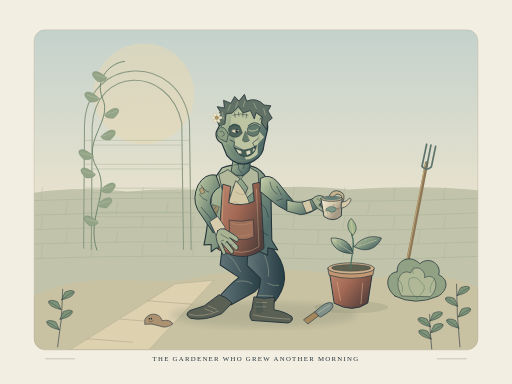
t = 0.00 s
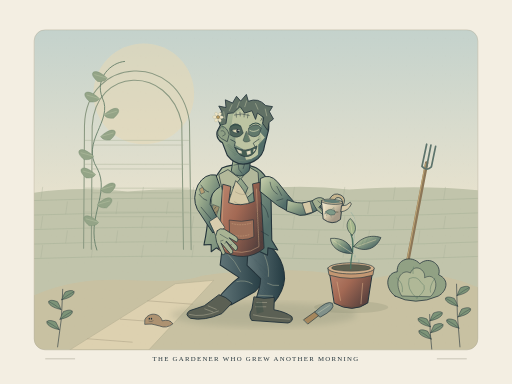
t = 1.26 s
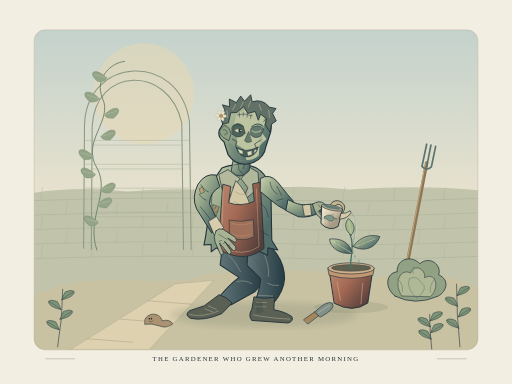
t = 2.21 s
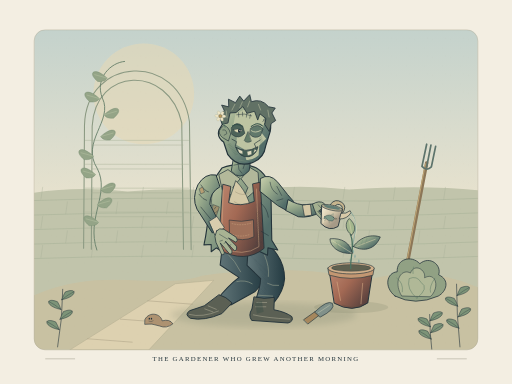
t = 3.26 s
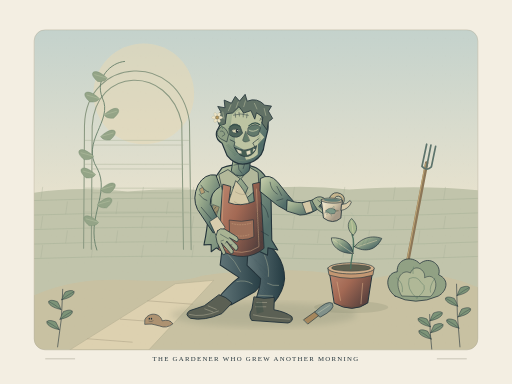
t = 4.73 s
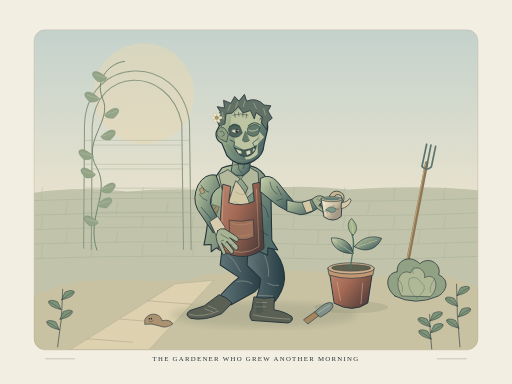
t = 6.02 s

The animated SVG that drew these frames (rendered in a browser with its animation timeline set to each time). Animation: 5 SMIL elements (animate=1,animateTransform=4); one cycle of 7.00 s, repeats indefinitely.

<svg xmlns="http://www.w3.org/2000/svg" viewBox="0 0 1200 900" width="1200" height="900" role="img" aria-labelledby="title desc">
<title id="title">The Gardener Who Grew Another Morning</title><desc id="desc">The reference shows an expressive undead head with pronounced facial planes, irregular teeth, tousled hair, torn cloth, articulated fingers and a decorated mug. This original gently comic gardener carries over the expressive structure, sewn repairs and handled vessel, without exposed tissue or gore. Exactly 7.000 s, continuous loop: 0–0.84 s quiet attention; 0.84–1.68 s pouring forearm lifts back −4° in anticipation; 1.68–3.78 s forearm tips 12°, head bows kindly and the water fades in; 3.78–5.04 s pour hold, sapling responds with a delayed −3° lift and settling; 5.04–7.00 s water ceases and jug, head and leaves return smoothly to their starting poses. Native SMIL only; every duration is seven seconds.</desc><defs>
 <linearGradient id="sky" x1="0" y1="0" x2="0" y2="1"><stop stop-color="#c4d2cc"/><stop offset=".63" stop-color="#eee5ce"/><stop offset="1" stop-color="#f3eee2"/></linearGradient>
 <linearGradient id="coat" x1="0" y1="0" x2="1" y2=".7"><stop stop-color="#bd8870"/><stop offset=".46" stop-color="#a36954"/><stop offset="1" stop-color="#553f3c"/></linearGradient>
 <linearGradient id="sage" x1="0" y1="0" x2=".85" y2=".7"><stop stop-color="#cbd1ae"/><stop offset=".42" stop-color="#99aa8c"/><stop offset="1" stop-color="#526d69"/></linearGradient>
 <linearGradient id="skin" x1="0" y1="0" x2="1" y2=".6"><stop stop-color="#eed6b2"/><stop offset=".47" stop-color="#d6b794"/><stop offset="1" stop-color="#9b7868"/></linearGradient>
 <linearGradient id="worm" x1=".1" y1="0" x2=".8" y2="1"><stop stop-color="#e1c49a"/><stop offset=".48" stop-color="#b89272"/><stop offset="1" stop-color="#756e64"/></linearGradient>
 <linearGradient id="inkwash"><stop stop-color="#63777a"/><stop offset="1" stop-color="#253c43"/></linearGradient>
 <linearGradient id="linen" x1="0" y1="0" x2=".8" y2=".6"><stop stop-color="#f7efd7"/><stop offset=".65" stop-color="#d3c6a9"/><stop offset="1" stop-color="#a69a87"/></linearGradient>
 <linearGradient id="brass" x1="0" y1="0" x2="0" y2="1"><stop stop-color="#e1c68c"/><stop offset=".37" stop-color="#b78d50"/><stop offset=".64" stop-color="#c9ab73"/><stop offset="1" stop-color="#806142"/></linearGradient>
 <radialGradient id="glow"><stop stop-color="#fff4b6" stop-opacity=".95"/><stop offset=".35" stop-color="#e5ca85" stop-opacity=".36"/><stop offset="1" stop-color="#ebce8e" stop-opacity="0"/></radialGradient>
 <pattern id="hatch" width="9" height="9" patternUnits="userSpaceOnUse" patternTransform="rotate(26)"><path d="M0 0 V9" stroke="#24343b" stroke-width=".8" opacity=".35"/></pattern>
 <pattern id="cross" width="11" height="11" patternUnits="userSpaceOnUse"><path d="M-3 11 L11 -3 M0 14 L14 0 M0 0 L11 11" fill="none" stroke="#24343b" stroke-width=".65" opacity=".32"/></pattern>
 <pattern id="paper" width="42" height="42" patternUnits="userSpaceOnUse"><path d="M6 9h1m21 19h1m-13 9h1m19-32h1" stroke="#796e56" stroke-width=".8" opacity=".18"/></pattern>
 <filter id="soft"><feGaussianBlur stdDeviation="7"/></filter>
 <clipPath id="scene"><rect x="80" y="70" width="1040" height="750" rx="26"/></clipPath>
 </defs>
<rect width="1200" height="900" fill="#f3eee2"/>
<g clip-path="url(#scene)"><rect x="80" y="70" width="1040" height="750" fill="url(#sky)"/><ellipse cx="337" cy="220" rx="118" ry="118" fill="#e7d9b4" stroke="none" stroke-width="1" opacity=".55"/><path d="M80 452 Q183 436 299 449 Q432 437 537 451 Q677 429 818 444 Q995 433 1120 446V820H80Z" fill="#c1c4ab" stroke="none" stroke-width="2.2" stroke-linecap="round" stroke-linejoin="round" /><path d="M80 470 Q366 460 618 468 T1120 465" fill="none" stroke="#9ca88f" stroke-width="0.9" stroke-linecap="round" stroke-linejoin="round" /><path d="M100 439L96 467" fill="none" stroke="#a3ac94" stroke-width="0.8" stroke-linecap="round" stroke-linejoin="round" /><path d="M218 439L214 467" fill="none" stroke="#a3ac94" stroke-width="0.8" stroke-linecap="round" stroke-linejoin="round" /><path d="M336 439L332 467" fill="none" stroke="#a3ac94" stroke-width="0.8" stroke-linecap="round" stroke-linejoin="round" /><path d="M454 439L450 467" fill="none" stroke="#a3ac94" stroke-width="0.8" stroke-linecap="round" stroke-linejoin="round" /><path d="M572 439L568 467" fill="none" stroke="#a3ac94" stroke-width="0.8" stroke-linecap="round" stroke-linejoin="round" /><path d="M690 439L686 467" fill="none" stroke="#a3ac94" stroke-width="0.8" stroke-linecap="round" stroke-linejoin="round" /><path d="M808 439L804 467" fill="none" stroke="#a3ac94" stroke-width="0.8" stroke-linecap="round" stroke-linejoin="round" /><path d="M926 439L922 467" fill="none" stroke="#a3ac94" stroke-width="0.8" stroke-linecap="round" stroke-linejoin="round" /><path d="M1044 439L1040 467" fill="none" stroke="#a3ac94" stroke-width="0.8" stroke-linecap="round" stroke-linejoin="round" /><path d="M80 504 Q366 494 618 502 T1120 499" fill="none" stroke="#9ca88f" stroke-width="0.9" stroke-linecap="round" stroke-linejoin="round" /><path d="M158 473L154 501" fill="none" stroke="#a3ac94" stroke-width="0.8" stroke-linecap="round" stroke-linejoin="round" /><path d="M276 473L272 501" fill="none" stroke="#a3ac94" stroke-width="0.8" stroke-linecap="round" stroke-linejoin="round" /><path d="M394 473L390 501" fill="none" stroke="#a3ac94" stroke-width="0.8" stroke-linecap="round" stroke-linejoin="round" /><path d="M512 473L508 501" fill="none" stroke="#a3ac94" stroke-width="0.8" stroke-linecap="round" stroke-linejoin="round" /><path d="M630 473L626 501" fill="none" stroke="#a3ac94" stroke-width="0.8" stroke-linecap="round" stroke-linejoin="round" /><path d="M748 473L744 501" fill="none" stroke="#a3ac94" stroke-width="0.8" stroke-linecap="round" stroke-linejoin="round" /><path d="M866 473L862 501" fill="none" stroke="#a3ac94" stroke-width="0.8" stroke-linecap="round" stroke-linejoin="round" /><path d="M984 473L980 501" fill="none" stroke="#a3ac94" stroke-width="0.8" stroke-linecap="round" stroke-linejoin="round" /><path d="M80 538 Q366 528 618 536 T1120 533" fill="none" stroke="#9ca88f" stroke-width="0.9" stroke-linecap="round" stroke-linejoin="round" /><path d="M100 507L96 535" fill="none" stroke="#a3ac94" stroke-width="0.8" stroke-linecap="round" stroke-linejoin="round" /><path d="M218 507L214 535" fill="none" stroke="#a3ac94" stroke-width="0.8" stroke-linecap="round" stroke-linejoin="round" /><path d="M336 507L332 535" fill="none" stroke="#a3ac94" stroke-width="0.8" stroke-linecap="round" stroke-linejoin="round" /><path d="M454 507L450 535" fill="none" stroke="#a3ac94" stroke-width="0.8" stroke-linecap="round" stroke-linejoin="round" /><path d="M572 507L568 535" fill="none" stroke="#a3ac94" stroke-width="0.8" stroke-linecap="round" stroke-linejoin="round" /><path d="M690 507L686 535" fill="none" stroke="#a3ac94" stroke-width="0.8" stroke-linecap="round" stroke-linejoin="round" /><path d="M808 507L804 535" fill="none" stroke="#a3ac94" stroke-width="0.8" stroke-linecap="round" stroke-linejoin="round" /><path d="M926 507L922 535" fill="none" stroke="#a3ac94" stroke-width="0.8" stroke-linecap="round" stroke-linejoin="round" /><path d="M1044 507L1040 535" fill="none" stroke="#a3ac94" stroke-width="0.8" stroke-linecap="round" stroke-linejoin="round" /><path d="M80 572 Q366 562 618 570 T1120 567" fill="none" stroke="#9ca88f" stroke-width="0.9" stroke-linecap="round" stroke-linejoin="round" /><path d="M158 541L154 569" fill="none" stroke="#a3ac94" stroke-width="0.8" stroke-linecap="round" stroke-linejoin="round" /><path d="M276 541L272 569" fill="none" stroke="#a3ac94" stroke-width="0.8" stroke-linecap="round" stroke-linejoin="round" /><path d="M394 541L390 569" fill="none" stroke="#a3ac94" stroke-width="0.8" stroke-linecap="round" stroke-linejoin="round" /><path d="M512 541L508 569" fill="none" stroke="#a3ac94" stroke-width="0.8" stroke-linecap="round" stroke-linejoin="round" /><path d="M630 541L626 569" fill="none" stroke="#a3ac94" stroke-width="0.8" stroke-linecap="round" stroke-linejoin="round" /><path d="M748 541L744 569" fill="none" stroke="#a3ac94" stroke-width="0.8" stroke-linecap="round" stroke-linejoin="round" /><path d="M866 541L862 569" fill="none" stroke="#a3ac94" stroke-width="0.8" stroke-linecap="round" stroke-linejoin="round" /><path d="M984 541L980 569" fill="none" stroke="#a3ac94" stroke-width="0.8" stroke-linecap="round" stroke-linejoin="round" /><path d="M80 606 Q366 596 618 604 T1120 601" fill="none" stroke="#9ca88f" stroke-width="0.9" stroke-linecap="round" stroke-linejoin="round" /><path d="M100 575L96 603" fill="none" stroke="#a3ac94" stroke-width="0.8" stroke-linecap="round" stroke-linejoin="round" /><path d="M218 575L214 603" fill="none" stroke="#a3ac94" stroke-width="0.8" stroke-linecap="round" stroke-linejoin="round" /><path d="M336 575L332 603" fill="none" stroke="#a3ac94" stroke-width="0.8" stroke-linecap="round" stroke-linejoin="round" /><path d="M454 575L450 603" fill="none" stroke="#a3ac94" stroke-width="0.8" stroke-linecap="round" stroke-linejoin="round" /><path d="M572 575L568 603" fill="none" stroke="#a3ac94" stroke-width="0.8" stroke-linecap="round" stroke-linejoin="round" /><path d="M690 575L686 603" fill="none" stroke="#a3ac94" stroke-width="0.8" stroke-linecap="round" stroke-linejoin="round" /><path d="M808 575L804 603" fill="none" stroke="#a3ac94" stroke-width="0.8" stroke-linecap="round" stroke-linejoin="round" /><path d="M926 575L922 603" fill="none" stroke="#a3ac94" stroke-width="0.8" stroke-linecap="round" stroke-linejoin="round" /><path d="M1044 575L1040 603" fill="none" stroke="#a3ac94" stroke-width="0.8" stroke-linecap="round" stroke-linejoin="round" /><path d="M196 582 L198 294 C202 132 420 119 444 285 L448 585 M214 584L216 296 C223 157 395 150 426 288L430 584" fill="none" stroke="#8b9982" stroke-width="2.5" stroke-linecap="round" stroke-linejoin="round" /><path d="M200 329H442 M215 340H429" fill="none" stroke="#a3ac92" stroke-width="1" stroke-linecap="round" stroke-linejoin="round" /><path d="M200 385H442 M215 396H429" fill="none" stroke="#a3ac92" stroke-width="1" stroke-linecap="round" stroke-linejoin="round" /><path d="M200 441H442 M215 452H429" fill="none" stroke="#a3ac92" stroke-width="1" stroke-linecap="round" stroke-linejoin="round" /><path d="M200 497H442 M215 508H429" fill="none" stroke="#a3ac92" stroke-width="1" stroke-linecap="round" stroke-linejoin="round" /><path d="M227 586 C201 511 259 454 228 395 C188 332 266 283 240 230 C221 183 261 146 292 144" fill="none" stroke="#667f6a" stroke-width="2.1" stroke-linecap="round" stroke-linejoin="round" /><path d="M231 521C202 493 183 508 209 529Q226 531 231 521" fill="#94a487" stroke="#72886f" stroke-width="0.9" stroke-linecap="round" stroke-linejoin="round" /><path d="M231 521L202 513" fill="none" stroke="#c8ceb0" stroke-width="0.8" stroke-linecap="round" stroke-linejoin="round" /><path d="M228 479C257 451 276 466 250 487Q233 489 228 479" fill="#94a487" stroke="#72886f" stroke-width="0.9" stroke-linecap="round" stroke-linejoin="round" /><path d="M228 479L257 471" fill="none" stroke="#c8ceb0" stroke-width="0.8" stroke-linecap="round" stroke-linejoin="round" /><path d="M236 444C265 416 284 431 258 452Q241 454 236 444" fill="#94a487" stroke="#72886f" stroke-width="0.9" stroke-linecap="round" stroke-linejoin="round" /><path d="M236 444L265 436" fill="none" stroke="#c8ceb0" stroke-width="0.8" stroke-linecap="round" stroke-linejoin="round" /><path d="M224 409C195 381 176 396 202 417Q219 419 224 409" fill="#94a487" stroke="#72886f" stroke-width="0.9" stroke-linecap="round" stroke-linejoin="round" /><path d="M224 409L195 401" fill="none" stroke="#c8ceb0" stroke-width="0.8" stroke-linecap="round" stroke-linejoin="round" /><path d="M219 366C190 338 171 353 197 374Q214 376 219 366" fill="#94a487" stroke="#72886f" stroke-width="0.9" stroke-linecap="round" stroke-linejoin="round" /><path d="M219 366L190 358" fill="none" stroke="#c8ceb0" stroke-width="0.8" stroke-linecap="round" stroke-linejoin="round" /><path d="M236 320C265 292 284 307 258 328Q241 330 236 320" fill="#94a487" stroke="#72886f" stroke-width="0.9" stroke-linecap="round" stroke-linejoin="round" /><path d="M236 320L265 312" fill="none" stroke="#c8ceb0" stroke-width="0.8" stroke-linecap="round" stroke-linejoin="round" /><path d="M244 269C273 241 292 256 266 277Q249 279 244 269" fill="#94a487" stroke="#72886f" stroke-width="0.9" stroke-linecap="round" stroke-linejoin="round" /><path d="M244 269L273 261" fill="none" stroke="#c8ceb0" stroke-width="0.8" stroke-linecap="round" stroke-linejoin="round" /><path d="M233 231C204 203 185 218 211 239Q228 241 233 231" fill="#94a487" stroke="#72886f" stroke-width="0.9" stroke-linecap="round" stroke-linejoin="round" /><path d="M233 231L204 223" fill="none" stroke="#c8ceb0" stroke-width="0.8" stroke-linecap="round" stroke-linejoin="round" /><path d="M251 183C222 155 203 170 229 191Q246 193 251 183" fill="#94a487" stroke="#72886f" stroke-width="0.9" stroke-linecap="round" stroke-linejoin="round" /><path d="M251 183L222 175" fill="none" stroke="#c8ceb0" stroke-width="0.8" stroke-linecap="round" stroke-linejoin="round" /><path d="M80 692 C239 621 371 682 473 646 Q718 614 846 659 Q997 618 1120 673V820H80Z" fill="#c8c1a2" stroke="none" stroke-width="2.2" stroke-linecap="round" stroke-linejoin="round" /><path d="M164 820L411 665L501 657L349 820Z" fill="#ddd1b0" stroke="#aaa589" stroke-width="1" stroke-linecap="round" stroke-linejoin="round" /><path d="M346 705L451 713" fill="none" stroke="#ada387" stroke-width="1.3" stroke-linecap="round" stroke-linejoin="round" /><path d="M282 748L387 756" fill="none" stroke="#ada387" stroke-width="1.3" stroke-linecap="round" stroke-linejoin="round" /><path d="M205 794L310 802" fill="none" stroke="#ada387" stroke-width="1.3" stroke-linecap="round" stroke-linejoin="round" /><path d="M952 631L1000 382" fill="none" stroke="#8c7657" stroke-width="8" stroke-linecap="round" stroke-linejoin="round" /><path d="M950 631L997 384" fill="none" stroke="#c8ae7b" stroke-width="2" stroke-linecap="round" stroke-linejoin="round" /><path d="M1000 391 L1010 340 M989 390 L1000 338 M1011 391 L1021 343 M989 390 Q1000 402 1011 391" fill="none" stroke="#5d746c" stroke-width="4" stroke-linecap="round" stroke-linejoin="round" /><g id="garden-cabbage" ><path d="M926 694 C899 673 906 639 931 637 C929 607 964 597 984 618 C1008 598 1036 622 1028 644 C1055 656 1047 683 1027 694Q973 718 926 694Z" fill="#91a184" stroke="#24343b" stroke-width="1.8" stroke-linecap="round" stroke-linejoin="round" /><path d="M941 693 C920 658 942 628 962 640 C971 616 999 632 995 651 C1023 636 1031 676 1009 695Z" fill="#b0b897" stroke="#24343b" stroke-width="1.2" stroke-linecap="round" stroke-linejoin="round" /><path d="M977 699 Q952 678 959 653Q977 645 987 662Q1007 675 977 699 M930 652Q946 663 943 684 M1019 652Q1005 673 1009 685 M969 626Q967 634 968 641" fill="none" stroke="#5e7c67" stroke-width="1.2" stroke-linecap="round" stroke-linejoin="round" /></g><ellipse cx="618" cy="738" rx="218" ry="29" fill="#4a5d4e" stroke="none" stroke-width="1" opacity=".15" filter="url(#soft)"/><g id="gardener-kneeling-legs" ><path d="M522 571 Q547 552 577 570 L614 620 Q625 659 597 684 L541 715 L509 702 Q532 672 560 650 L516 621Z" fill="url(#inkwash)" stroke="#24343b" stroke-width="2.5" stroke-linecap="round" stroke-linejoin="round" /><path d="M582 574 Q612 555 636 580 Q667 612 667 653 Q665 681 643 708 L597 709 Q610 675 611 653 L579 622Z" fill="url(#inkwash)" stroke="#24343b" stroke-width="2.5" stroke-linecap="round" stroke-linejoin="round" /><path d="M531 592Q552 612 564 637 M555 660Q575 655 591 665 M620 598Q632 626 629 648 M627 664Q639 671 653 669 M605 692L639 694" fill="none" stroke="#8f9a89" stroke-width="1.5" stroke-linecap="round" stroke-linejoin="round" /><path d="M514 691 Q530 695 544 710 L520 735 Q479 753 446 746 Q431 737 445 728 L478 717Z" fill="#5b6054" stroke="#24343b" stroke-width="2.2" stroke-linecap="round" stroke-linejoin="round" /><path d="M596 696Q619 702 643 697L642 726Q669 731 684 742Q689 753 675 757L590 751Q581 739 590 725Z" fill="#5b6054" stroke="#24343b" stroke-width="2.2" stroke-linecap="round" stroke-linejoin="round" /><path d="M444 737Q474 745 512 729 M594 738Q624 745 679 748 M488 717L507 725 M480 724L499 731 M602 709H625 M599 719H623" fill="none" stroke="#b9b59c" stroke-width="1.1" stroke-linecap="round" stroke-linejoin="round" /><path d="M579 590Q601 616 612 640Q622 666 603 690L619 694Q641 659 627 632Z" fill="url(#cross)" stroke="none" stroke-width="2.2" stroke-linecap="round" stroke-linejoin="round" /><path d="M599.0 711.0l14 -4" fill="none" stroke="#304b43" stroke-width="0.75" stroke-linecap="round" stroke-linejoin="round" /><path d="M599.4 713.1l14 -4" fill="none" stroke="#304b43" stroke-width="0.75" stroke-linecap="round" stroke-linejoin="round" /><path d="M599.7 715.2l14 -4" fill="none" stroke="#304b43" stroke-width="0.75" stroke-linecap="round" stroke-linejoin="round" /><path d="M600.0 717.3l14 -4" fill="none" stroke="#304b43" stroke-width="0.75" stroke-linecap="round" stroke-linejoin="round" /><path d="M600.4 719.4l14 -4" fill="none" stroke="#304b43" stroke-width="0.75" stroke-linecap="round" stroke-linejoin="round" /><path d="M600.8 721.5l14 -4" fill="none" stroke="#304b43" stroke-width="0.75" stroke-linecap="round" stroke-linejoin="round" /><path d="M601.1 723.6l14 -4" fill="none" stroke="#304b43" stroke-width="0.75" stroke-linecap="round" stroke-linejoin="round" /><path d="M601.5 725.7l14 -4" fill="none" stroke="#304b43" stroke-width="0.75" stroke-linecap="round" stroke-linejoin="round" /><path d="M601.8 727.8l14 -4" fill="none" stroke="#304b43" stroke-width="0.75" stroke-linecap="round" stroke-linejoin="round" /><path d="M602.1 729.9l14 -4" fill="none" stroke="#304b43" stroke-width="0.75" stroke-linecap="round" stroke-linejoin="round" /><path d="M602.5 732.0l14 -4" fill="none" stroke="#304b43" stroke-width="0.75" stroke-linecap="round" stroke-linejoin="round" /><path d="M602.9 734.1l14 -4" fill="none" stroke="#304b43" stroke-width="0.75" stroke-linecap="round" stroke-linejoin="round" /></g><g id="gardener-patched-apron" ><path d="M520 394 Q563 377 600 393 Q629 409 635 451 L637 563 L651 586 L628 581 L627 598 L607 589 Q558 608 507 581 L495 590 L495 573 L478 574 Q486 538 489 493 L494 431Z" fill="url(#sage)" stroke="#24343b" stroke-width="2.6" stroke-linecap="round" stroke-linejoin="round" /><path d="M535 398L563 419L546 439L563 470L521 445L513 410Z" fill="#b3b99a" stroke="#24343b" stroke-width="1.7" stroke-linecap="round" stroke-linejoin="round" /><path d="M585 393L565 419L581 440L566 475L607 439L605 405Z" fill="#b1b79a" stroke="#24343b" stroke-width="1.7" stroke-linecap="round" stroke-linejoin="round" /><path d="M553 424Q573 443 584 474L597 572Q566 588 533 572L535 476Z" fill="#d4c9a7" stroke="#24343b" stroke-width="1.5" stroke-linecap="round" stroke-linejoin="round" /><path d="M552 450Q569 461 582 452 M549 473Q569 486 586 473 M548 498Q571 508 590 497 M548 523Q572 532 593 523" fill="none" stroke="#958b71" stroke-width="1" stroke-linecap="round" stroke-linejoin="round" /><path d="M523 432L541 437L536 475Q563 486 596 472L592 431L610 427L619 582Q575 619 512 585Z" fill="url(#coat)" stroke="#24343b" stroke-width="2" stroke-linecap="round" stroke-linejoin="round" /><path d="M523 445L519 580Q570 604 607 578L601 443" fill="none" stroke="#d4ab84" stroke-width="1.2" stroke-linecap="round" stroke-linejoin="round" /><path d="M538 516Q566 522 594 515L595 555Q570 568 539 556Z" fill="#9f715a" stroke="#24343b" stroke-width="1.4" stroke-linecap="round" stroke-linejoin="round" /><path d="M544 524Q566 530 588 523 M546 550Q566 557 587 549" fill="none" stroke="#d7b28c" stroke-width="0.9" stroke-linecap="round" stroke-linejoin="round" stroke-dasharray="2 4"/><path d="M501 480L514 485L507 506L495 501Z" fill="#9d8f6c" stroke="#24343b" stroke-width="1" stroke-linecap="round" stroke-linejoin="round" /><path d="M498 480L494 484 M506 485L502 490 M500 499L496 504 M510 494L505 499" fill="none" stroke="#24343b" stroke-width="1" stroke-linecap="round" stroke-linejoin="round" /><path d="M611 476Q626 487 629 509 M503 431Q492 467 497 483 M612 542L629 552" fill="none" stroke="#24343b" stroke-width="1.3" stroke-linecap="round" stroke-linejoin="round" /><path d="M600 477L614 477L619 579Q603 596 581 600L580 585Q605 580 600 548Z" fill="url(#cross)" stroke="none" stroke-width="2.2" stroke-linecap="round" stroke-linejoin="round" /><path d="M497 481L509 487L505 548L491 565Z" fill="url(#hatch)" stroke="none" stroke-width="2.2" stroke-linecap="round" stroke-linejoin="round" /><path d="M601.0 500.0l8 -6" fill="none" stroke="#594e41" stroke-width="0.6" stroke-linecap="round" stroke-linejoin="round" /><path d="M601.4 505.3l8 -6" fill="none" stroke="#594e41" stroke-width="0.6" stroke-linecap="round" stroke-linejoin="round" /><path d="M601.8 510.6l8 -6" fill="none" stroke="#594e41" stroke-width="0.6" stroke-linecap="round" stroke-linejoin="round" /><path d="M602.2 515.9l8 -6" fill="none" stroke="#594e41" stroke-width="0.6" stroke-linecap="round" stroke-linejoin="round" /><path d="M602.6 521.2l8 -6" fill="none" stroke="#594e41" stroke-width="0.6" stroke-linecap="round" stroke-linejoin="round" /><path d="M603.0 526.5l8 -6" fill="none" stroke="#594e41" stroke-width="0.6" stroke-linecap="round" stroke-linejoin="round" /><path d="M603.4 531.8l8 -6" fill="none" stroke="#594e41" stroke-width="0.6" stroke-linecap="round" stroke-linejoin="round" /><path d="M603.8 537.1l8 -6" fill="none" stroke="#594e41" stroke-width="0.6" stroke-linecap="round" stroke-linejoin="round" /><path d="M604.2 542.4l8 -6" fill="none" stroke="#594e41" stroke-width="0.6" stroke-linecap="round" stroke-linejoin="round" /><path d="M604.6 547.7l8 -6" fill="none" stroke="#594e41" stroke-width="0.6" stroke-linecap="round" stroke-linejoin="round" /><path d="M605.0 553.0l8 -6" fill="none" stroke="#594e41" stroke-width="0.6" stroke-linecap="round" stroke-linejoin="round" /><path d="M605.4 558.3l8 -6" fill="none" stroke="#594e41" stroke-width="0.6" stroke-linecap="round" stroke-linejoin="round" /><path d="M605.8 563.6l8 -6" fill="none" stroke="#594e41" stroke-width="0.6" stroke-linecap="round" stroke-linejoin="round" /><path d="M606.2 568.9l8 -6" fill="none" stroke="#594e41" stroke-width="0.6" stroke-linecap="round" stroke-linejoin="round" /></g><g id="gardener-resting-hand" ><path d="M505 410 Q480 406 464 434 Q450 465 463 491 L500 546 L521 531 L493 479 Q492 451 515 438Z" fill="url(#sage)" stroke="#24343b" stroke-width="2.3" stroke-linecap="round" stroke-linejoin="round" /><path d="M471 434Q481 449 489 450 M467 456Q477 469 485 470 M472 486L495 513" fill="none" stroke="#24343b" stroke-width="1.3" stroke-linecap="round" stroke-linejoin="round" /><path d="M492 519L510 507L528 533L507 551Z" fill="#d8ccad" stroke="#24343b" stroke-width="1.5" stroke-linecap="round" stroke-linejoin="round" /><path d="M510 541 Q516 533 527 537 L556 555 Q562 563 556 567 L538 557 L557 576 Q560 585 553 587 L531 565 L547 587 Q549 595 542 595 L519 569 L529 591 Q530 598 523 597 L509 568 Q503 554 510 541Z" fill="#a8b393" stroke="#24343b" stroke-width="1.8" stroke-linecap="round" stroke-linejoin="round" /><path d="M517 549L536 560 M518 565L524 563 M528 570L533 567 M540 575L544 573" fill="none" stroke="#24343b" stroke-width="1" stroke-linecap="round" stroke-linejoin="round" /><path d="M468 443L475 439L480 451L472 455Z" fill="#b79f74" stroke="#24343b" stroke-width="1" stroke-linecap="round" stroke-linejoin="round" /><animateTransform attributeName="transform" type="rotate" values="0 505 424;-1 505 424;2 505 424;1 505 424;0 505 424;0 505 424" keyTimes="0;.12;.24;.54;.72;1" dur="7s" repeatCount="indefinite" additive="sum" calcMode="spline" keySplines=".42 0 .58 1;.42 0 .58 1;.42 0 .58 1;.42 0 .58 1;.42 0 .58 1"/></g><g id="gardener-neck" ><path d="M550 352L542 401Q562 425 584 400L591 350Z" fill="url(#sage)" stroke="#24343b" stroke-width="2" stroke-linecap="round" stroke-linejoin="round" /><path d="M555 361L560 397L567 406 M581 359L570 395 M548 387Q565 381 585 384" fill="none" stroke="#24343b" stroke-width="1.2" stroke-linecap="round" stroke-linejoin="round" /><path d="M560 366L575 370L571 381L562 379Z" fill="#5c7466" stroke="#24343b" stroke-width="1" stroke-linecap="round" stroke-linejoin="round" /></g><g id="gardener-kindly-head" ><path d="M516 291 C517 254 543 236 576 244 C609 247 631 273 627 304 L619 338 Q617 368 589 380 Q556 394 532 365 L520 336 Q503 326 507 309Z" fill="url(#sage)" stroke="#24343b" stroke-width="2.8" stroke-linecap="round" stroke-linejoin="round" /><path d="M576 249Q608 259 614 281L605 306L619 321L604 338L604 361Q590 375 576 374L568 349L550 340L550 322L539 301L543 268Z" fill="#bdc4a2" stroke="none" stroke-width="2.2" stroke-linecap="round" stroke-linejoin="round" /><path d="M519 297Q530 300 535 316L531 333L517 326Q503 316 510 306Z" fill="#8e9f84" stroke="#24343b" stroke-width="1.5" stroke-linecap="round" stroke-linejoin="round" /><path d="M516 308Q524 305 526 316L520 320" fill="none" stroke="#24343b" stroke-width="1.1" stroke-linecap="round" stroke-linejoin="round" /><path d="M536 301Q546 283 562 296L568 312Q555 329 538 317Z" fill="#4d6359" stroke="#24343b" stroke-width="1.3" stroke-linecap="round" stroke-linejoin="round" /><path d="M581 299Q599 284 610 299L605 315Q592 325 580 314Z" fill="#62796b" stroke="#24343b" stroke-width="1.3" stroke-linecap="round" stroke-linejoin="round" /><path d="M538 297Q548 289 561 296 M582 295Q596 282 608 292" fill="none" stroke="#334f49" stroke-width="2.4" stroke-linecap="round" stroke-linejoin="round" /><path d="M541 306Q551 300 562 306Q551 318 541 306Z" fill="#dcd8b3" stroke="#24343b" stroke-width="1" stroke-linecap="round" stroke-linejoin="round" /><ellipse cx="555" cy="307" rx="3.5" ry="4.5" fill="#24343b" stroke="none" stroke-width="1" /><ellipse cx="556" cy="306" rx="1.1" ry="1.4" fill="#f3eee2" stroke="none" stroke-width="1" /><path d="M583 305Q592 311 604 303" fill="none" stroke="#d8dab4" stroke-width="1.7" stroke-linecap="round" stroke-linejoin="round" /><path d="M575 308L568 329Q573 336 584 330Z" fill="#647c69" stroke="#24343b" stroke-width="1" stroke-linecap="round" stroke-linejoin="round" /><path d="M539 328L550 333L548 343 M605 325L592 335L597 344" fill="none" stroke="#24343b" stroke-width="1.5" stroke-linecap="round" stroke-linejoin="round" /><path d="M549 346 Q573 360 601 341 Q599 360 582 366 Q559 371 549 346Z" fill="#455e54" stroke="#24343b" stroke-width="1.6" stroke-linecap="round" stroke-linejoin="round" /><path d="M554 350L559 359L566 360L565 354 M577 355L579 363L587 360L586 352 M594 348L592 356L598 350" fill="#e1dbc0" stroke="#b8b99f" stroke-width="0.6" stroke-linecap="round" stroke-linejoin="round" /><path d="M560 376Q575 380 589 373 M532 338L540 346 M605 338L611 331" fill="none" stroke="#7f947c" stroke-width="1" stroke-linecap="round" stroke-linejoin="round" /><path d="M546 270Q563 264 581 270 M550 265L551 275 M559 263L560 272 M569 264L569 274 M578 267L577 276" fill="none" stroke="#24343b" stroke-width="1.1" stroke-linecap="round" stroke-linejoin="round" /><path d="M610 277L616 285 M612 275L608 282 M616 280L612 287" fill="none" stroke="#24343b" stroke-width="1" stroke-linecap="round" stroke-linejoin="round" /><g id="gardener-tousled-hair" ><path d="M513 294 Q503 275 516 262 L509 250L526 253L524 235L541 242L550 226L560 237L573 221L578 237Q601 227 619 246L635 248L628 260L638 277L628 285L625 304L613 288L615 274L600 264L596 279L587 259L570 265L559 250L544 265L530 267L527 290Z" fill="#617165" stroke="#24343b" stroke-width="1.9" stroke-linecap="round" stroke-linejoin="round" /><path d="M521 263L524 279 M540 246L534 260 M557 239L552 253 M574 236L570 250 M595 242L601 255 M618 254L622 270" fill="none" stroke="#b7bc9e" stroke-width="1.3" stroke-linecap="round" stroke-linejoin="round" /></g><path d="M521 302L510 280" fill="none" stroke="#4f7661" stroke-width="1.4" stroke-linecap="round" stroke-linejoin="round" /><ellipse cx="515.0" cy="276.0" rx="3.5" ry="6" fill="#eee4c6" stroke="#8f9c82" stroke-width="0.5" transform="rotate(90 515.0 276.0)"/><ellipse cx="511.5" cy="282.1" rx="3.5" ry="6" fill="#eee4c6" stroke="#8f9c82" stroke-width="0.5" transform="rotate(150 511.5 282.1)"/><ellipse cx="504.5" cy="282.1" rx="3.5" ry="6" fill="#eee4c6" stroke="#8f9c82" stroke-width="0.5" transform="rotate(210 504.5 282.1)"/><ellipse cx="501.0" cy="276.0" rx="3.5" ry="6" fill="#eee4c6" stroke="#8f9c82" stroke-width="0.5" transform="rotate(270 501.0 276.0)"/><ellipse cx="504.5" cy="269.9" rx="3.5" ry="6" fill="#eee4c6" stroke="#8f9c82" stroke-width="0.5" transform="rotate(330 504.5 269.9)"/><ellipse cx="511.5" cy="269.9" rx="3.5" ry="6" fill="#eee4c6" stroke="#8f9c82" stroke-width="0.5" transform="rotate(390 511.5 269.9)"/><ellipse cx="508" cy="276" rx="4" ry="4" fill="#b8995c" stroke="#24343b" stroke-width="0.6" /><path d="M530.0 342.0l6 -3" fill="none" stroke="#52705f" stroke-width="0.7" stroke-linecap="round" stroke-linejoin="round" /><path d="M532.4 344.8l6 -3" fill="none" stroke="#52705f" stroke-width="0.7" stroke-linecap="round" stroke-linejoin="round" /><path d="M534.8 347.6l6 -3" fill="none" stroke="#52705f" stroke-width="0.7" stroke-linecap="round" stroke-linejoin="round" /><path d="M537.2 350.4l6 -3" fill="none" stroke="#52705f" stroke-width="0.7" stroke-linecap="round" stroke-linejoin="round" /><path d="M539.6 353.2l6 -3" fill="none" stroke="#52705f" stroke-width="0.7" stroke-linecap="round" stroke-linejoin="round" /><path d="M542.0 356.0l6 -3" fill="none" stroke="#52705f" stroke-width="0.7" stroke-linecap="round" stroke-linejoin="round" /><path d="M544.4 358.8l6 -3" fill="none" stroke="#52705f" stroke-width="0.7" stroke-linecap="round" stroke-linejoin="round" /><path d="M546.8 361.6l6 -3" fill="none" stroke="#52705f" stroke-width="0.7" stroke-linecap="round" stroke-linejoin="round" /><path d="M549.2 364.4l6 -3" fill="none" stroke="#52705f" stroke-width="0.7" stroke-linecap="round" stroke-linejoin="round" /><path d="M603.0 322.0l5 -5" fill="none" stroke="#52705f" stroke-width="0.65" stroke-linecap="round" stroke-linejoin="round" /><path d="M603.8 325.0l5 -5" fill="none" stroke="#52705f" stroke-width="0.65" stroke-linecap="round" stroke-linejoin="round" /><path d="M604.6 328.0l5 -5" fill="none" stroke="#52705f" stroke-width="0.65" stroke-linecap="round" stroke-linejoin="round" /><path d="M605.4 331.0l5 -5" fill="none" stroke="#52705f" stroke-width="0.65" stroke-linecap="round" stroke-linejoin="round" /><path d="M606.2 334.0l5 -5" fill="none" stroke="#52705f" stroke-width="0.65" stroke-linecap="round" stroke-linejoin="round" /><path d="M607.0 337.0l5 -5" fill="none" stroke="#52705f" stroke-width="0.65" stroke-linecap="round" stroke-linejoin="round" /><path d="M607.8 340.0l5 -5" fill="none" stroke="#52705f" stroke-width="0.65" stroke-linecap="round" stroke-linejoin="round" /><animateTransform attributeName="transform" type="rotate" values="0 566 392;-2 566 392;5 566 392;4 566 392;0 566 392;0 566 392" keyTimes="0;.12;.24;.54;.72;1" dur="7s" repeatCount="indefinite" additive="sum" calcMode="spline" keySplines=".42 0 .58 1;.42 0 .58 1;.42 0 .58 1;.42 0 .58 1;.42 0 .58 1"/></g><g id="gardener-watering-upper-arm" ><path d="M611 418Q632 405 651 427L674 456L688 472L671 493Q648 482 635 469L610 449Z" fill="url(#sage)" stroke="#24343b" stroke-width="2.2" stroke-linecap="round" stroke-linejoin="round" /><path d="M633 427Q635 446 650 455 M649 437L660 458 M649 470L663 466" fill="none" stroke="#24343b" stroke-width="1.2" stroke-linecap="round" stroke-linejoin="round" /></g><g id="gardener-pouring-forearm" ><path d="M673 469Q698 477 717 472L743 462L753 481Q729 502 704 503L673 495Z" fill="url(#sage)" stroke="#24343b" stroke-width="2" stroke-linecap="round" stroke-linejoin="round" /><path d="M708 475L718 499L734 493L726 469Z" fill="#d4c7a5" stroke="#24343b" stroke-width="1.4" stroke-linecap="round" stroke-linejoin="round" /><path d="M731 467Q744 454 757 460L772 473Q776 480 770 484L754 473L748 480L764 490Q768 497 762 500L744 488L738 480Z" fill="#a4b090" stroke="#24343b" stroke-width="1.7" stroke-linecap="round" stroke-linejoin="round" /><path d="M744 466L757 476 M746 481L755 488" fill="none" stroke="#24343b" stroke-width="1" stroke-linecap="round" stroke-linejoin="round" /><g id="gardener-tea-jug" ><path d="M772 458Q780 442 797 449Q812 455 803 475L796 483L790 475Q806 464 798 457Q786 450 781 465Z" fill="#c6b58e" stroke="#24343b" stroke-width="1.7" stroke-linecap="round" stroke-linejoin="round" /><path d="M753 465Q775 474 802 464L800 506Q782 523 760 508Z" fill="url(#linen)" stroke="#24343b" stroke-width="2" stroke-linecap="round" stroke-linejoin="round" /><path d="M801 474Q812 474 820 464L823 468Q817 485 800 488Z" fill="#d7c9a8" stroke="#24343b" stroke-width="1.5" stroke-linecap="round" stroke-linejoin="round" /><ellipse cx="777" cy="466" rx="25" ry="6" fill="#b4aa8d" stroke="#24343b" stroke-width="1.3" /><ellipse cx="777" cy="465" rx="20" ry="3.6" fill="#617d75" stroke="none" stroke-width="1" /><path d="M764 490Q775 478 788 489L785 496Q775 500 767 493L762 496L764 490Z" fill="#7d9886" stroke="#24343b" stroke-width="0.8" stroke-linecap="round" stroke-linejoin="round" /><path d="M777 484L783 479L783 487 M769 493L767 499 M777 498L778 502" fill="none" stroke="#59776c" stroke-width="0.8" stroke-linecap="round" stroke-linejoin="round" /><ellipse cx="785" cy="487" rx="1" ry="1" fill="#24343b" stroke="none" stroke-width="1" /><path d="M790 488L794 489L790 491Z" fill="#b59d6d" stroke="#24343b" stroke-width="0.5" stroke-linecap="round" stroke-linejoin="round" /><path d="M760 475L764 504" fill="none" stroke="#eee6c9" stroke-width="1.4" stroke-linecap="round" stroke-linejoin="round" /></g><animateTransform attributeName="transform" type="rotate" values="0 678 482;-4 678 482;12 678 482;12 678 482;1 678 482;0 678 482" keyTimes="0;.12;.24;.54;.72;1" dur="7s" repeatCount="indefinite" additive="sum" calcMode="spline" keySplines=".42 0 .58 1;.42 0 .58 1;.42 0 .58 1;.42 0 .58 1;.42 0 .58 1"/></g><g id="watering-stream" opacity="0"><path d="M823 498 C843 523 829 554 826 579" fill="none" stroke="#729c99" stroke-width="2.6" stroke-linecap="round" stroke-linejoin="round" opacity=".72"/><path d="M828 508Q841 533 833 553" fill="none" stroke="#e4e5c8" stroke-width="1.2" stroke-linecap="round" stroke-linejoin="round" /><path d="M828 585q-4 7 0 9q4-3 0-9Z" fill="#86aaa2" stroke="none" stroke-width="2.2" stroke-linecap="round" stroke-linejoin="round" /><path d="M832 596q-4 7 0 9q4-3 0-9Z" fill="#86aaa2" stroke="none" stroke-width="2.2" stroke-linecap="round" stroke-linejoin="round" /><path d="M821 605q-4 7 0 9q4-3 0-9Z" fill="#86aaa2" stroke="none" stroke-width="2.2" stroke-linecap="round" stroke-linejoin="round" /><path d="M841 607q-4 7 0 9q4-3 0-9Z" fill="#86aaa2" stroke="none" stroke-width="2.2" stroke-linecap="round" stroke-linejoin="round" /><animate attributeName="opacity" values="0;0;.8;.8;0;0" keyTimes="0;.12;.24;.54;.72;1" dur="7s" repeatCount="indefinite" calcMode="spline" keySplines=".42 0 .58 1;.42 0 .58 1;.42 0 .58 1;.42 0 .58 1;.42 0 .58 1"/></g><ellipse cx="823" cy="720" rx="87" ry="14" fill="#6a7059" stroke="none" stroke-width="1" opacity=".17"/><g id="terracotta-home" ><path d="M772 631L874 631L862 710Q827 735 784 711Z" fill="url(#coat)" stroke="#24343b" stroke-width="2.3" stroke-linecap="round" stroke-linejoin="round" /><path d="M772 645Q823 660 874 645L877 628Q826 643 769 628Z" fill="#c39772" stroke="#24343b" stroke-width="1.5" stroke-linecap="round" stroke-linejoin="round" /><ellipse cx="823" cy="629" rx="54" ry="13" fill="#d2b08a" stroke="#24343b" stroke-width="1.5" /><ellipse cx="823" cy="628" rx="46" ry="8" fill="#5f6150" stroke="#24343b" stroke-width="0.8" /><path d="M790 661L798 704 M850 664L846 712" fill="none" stroke="#dfb58b" stroke-width="1.2" stroke-linecap="round" stroke-linejoin="round" /><path d="M802 715Q824 723 845 716" fill="none" stroke="#624e40" stroke-width="1" stroke-linecap="round" stroke-linejoin="round" /></g><g id="seedling-reaching-for-water" ><path d="M822 629 C821 604 835 575 824 549" fill="none" stroke="#4d7360" stroke-width="3" stroke-linecap="round" stroke-linejoin="round" /><path d="M827 594 C794 596 775 574 776 558 C803 556 825 570 827 594Z" fill="url(#sage)" stroke="#24343b" stroke-width="1.6" stroke-linecap="round" stroke-linejoin="round" /><path d="M830 578 C851 552 877 552 894 558 C882 585 856 593 830 578Z" fill="url(#sage)" stroke="#24343b" stroke-width="1.6" stroke-linecap="round" stroke-linejoin="round" /><path d="M827 551 C813 541 811 522 823 512 C837 526 839 540 827 551Z" fill="#a3b68d" stroke="#24343b" stroke-width="1.4" stroke-linecap="round" stroke-linejoin="round" /><path d="M783 564L827 594 M838 578L882 563 M823 518L827 548" fill="none" stroke="#e0d7ad" stroke-width="1.1" stroke-linecap="round" stroke-linejoin="round" /><path d="M791 566L795 578 M801 571L806 586 M848 575L853 563 M858 572L863 560" fill="none" stroke="#6c8d70" stroke-width="0.8" stroke-linecap="round" stroke-linejoin="round" /><animateTransform attributeName="transform" type="rotate" values="0 822 629;1 822 629;-3 822 629;-2 822 629;1 822 629;0 822 629" keyTimes="0;.12;.24;.54;.72;1" dur="7s" repeatCount="indefinite" additive="sum" calcMode="spline" keySplines=".42 0 .58 1;.42 0 .58 1;.42 0 .58 1;.42 0 .58 1;.42 0 .58 1"/></g><path d="M712 749L739 730L748 739L722 759Z" fill="#a6875d" stroke="#24343b" stroke-width="1.5" stroke-linecap="round" stroke-linejoin="round" /><path d="M738 731Q768 702 779 711Q788 724 751 743Z" fill="#81918a" stroke="#24343b" stroke-width="1.5" stroke-linecap="round" stroke-linejoin="round" /><path d="M746 733L772 716" fill="none" stroke="#d4d6b8" stroke-width="1" stroke-linecap="round" stroke-linejoin="round" /><path d="M340 748 C350 729 377 735 380 752 Q398 747 405 759 Q390 771 374 764 Q355 757 340 760Z" fill="#ad9271" stroke="#24343b" stroke-width="1.4" stroke-linecap="round" stroke-linejoin="round" /><ellipse cx="350" cy="747" rx="1.7" ry="2" fill="#24343b" stroke="none" stroke-width="1" /><ellipse cx="355" cy="747" rx="1.7" ry="2" fill="#24343b" stroke="none" stroke-width="1" /><path d="M349 753Q354 756 359 752" fill="none" stroke="#24343b" stroke-width="0.8" stroke-linecap="round" stroke-linejoin="round" /><path d="M135 813 Q147 745.5 147 678" fill="none" stroke="#24343b" stroke-width="1.4" stroke-linecap="round" stroke-linejoin="round" /><path d="M138.6 772.5 C102.6 766.5 100.6 742.5 130.6 754.5 Q135.6 762.5 138.6 772.5" fill="#7d9478" stroke="#24343b" stroke-width="1.1" stroke-linecap="round" stroke-linejoin="round" /><path d="M138.6 772.5 Q123.6 760.5 109.6 753.5" fill="none" stroke="#24343b" stroke-width="0.8" stroke-linecap="round" stroke-linejoin="round" /><path d="M140.76 748.2 C176.76 742.2 178.76 718.2 148.76 730.2 Q143.76 738.2 140.76 748.2" fill="#7d9478" stroke="#24343b" stroke-width="1.1" stroke-linecap="round" stroke-linejoin="round" /><path d="M140.76 748.2 Q155.76 736.2 169.76 729.2" fill="none" stroke="#24343b" stroke-width="0.8" stroke-linecap="round" stroke-linejoin="round" /><path d="M142.8 725.25 C106.80000000000001 719.25 104.80000000000001 695.25 134.8 707.25 Q139.8 715.25 142.8 725.25" fill="#7d9478" stroke="#24343b" stroke-width="1.1" stroke-linecap="round" stroke-linejoin="round" /><path d="M142.8 725.25 Q127.80000000000001 713.25 113.80000000000001 706.25" fill="none" stroke="#24343b" stroke-width="0.8" stroke-linecap="round" stroke-linejoin="round" /><path d="M144.84 702.3 C180.84 696.3 182.84 672.3 152.84 684.3 Q147.84 692.3 144.84 702.3" fill="#7d9478" stroke="#24343b" stroke-width="1.1" stroke-linecap="round" stroke-linejoin="round" /><path d="M144.84 702.3 Q159.84 690.3 173.84 683.3" fill="none" stroke="#24343b" stroke-width="0.8" stroke-linecap="round" stroke-linejoin="round" /><path d="M1078 813 Q1070 739.5 1070 666" fill="none" stroke="#24343b" stroke-width="1.4" stroke-linecap="round" stroke-linejoin="round" /><path d="M1075.6 768.9 C1039.6 762.9 1037.6 738.9 1067.6 750.9 Q1072.6 758.9 1075.6 768.9" fill="#7d9478" stroke="#24343b" stroke-width="1.1" stroke-linecap="round" stroke-linejoin="round" /><path d="M1075.6 768.9 Q1060.6 756.9 1046.6 749.9" fill="none" stroke="#24343b" stroke-width="0.8" stroke-linecap="round" stroke-linejoin="round" /><path d="M1074.16 742.44 C1110.16 736.44 1112.16 712.44 1082.16 724.44 Q1077.16 732.44 1074.16 742.44" fill="#7d9478" stroke="#24343b" stroke-width="1.1" stroke-linecap="round" stroke-linejoin="round" /><path d="M1074.16 742.44 Q1089.16 730.44 1103.16 723.44" fill="none" stroke="#24343b" stroke-width="0.8" stroke-linecap="round" stroke-linejoin="round" /><path d="M1072.8 717.45 C1036.8 711.45 1034.8 687.45 1064.8 699.45 Q1069.8 707.45 1072.8 717.45" fill="#7d9478" stroke="#24343b" stroke-width="1.1" stroke-linecap="round" stroke-linejoin="round" /><path d="M1072.8 717.45 Q1057.8 705.45 1043.8 698.45" fill="none" stroke="#24343b" stroke-width="0.8" stroke-linecap="round" stroke-linejoin="round" /><path d="M1071.44 692.46 C1107.44 686.46 1109.44 662.46 1079.44 674.46 Q1074.44 682.46 1071.44 692.46" fill="#7d9478" stroke="#24343b" stroke-width="1.1" stroke-linecap="round" stroke-linejoin="round" /><path d="M1071.44 692.46 Q1086.44 680.46 1100.44 673.46" fill="none" stroke="#24343b" stroke-width="0.8" stroke-linecap="round" stroke-linejoin="round" /><path d="M1012 819 Q1007 778.0 1007 737" fill="none" stroke="#24343b" stroke-width="1.4" stroke-linecap="round" stroke-linejoin="round" /><path d="M1010.5 794.4 C974.5 788.4 972.5 764.4 1002.5 776.4 Q1007.5 784.4 1010.5 794.4" fill="#7d9478" stroke="#24343b" stroke-width="1.1" stroke-linecap="round" stroke-linejoin="round" /><path d="M1010.5 794.4 Q995.5 782.4 981.5 775.4" fill="none" stroke="#24343b" stroke-width="0.8" stroke-linecap="round" stroke-linejoin="round" /><path d="M1009.6 779.64 C1045.6 773.64 1047.6 749.64 1017.6 761.64 Q1012.6 769.64 1009.6 779.64" fill="#7d9478" stroke="#24343b" stroke-width="1.1" stroke-linecap="round" stroke-linejoin="round" /><path d="M1009.6 779.64 Q1024.6 767.64 1038.6 760.64" fill="none" stroke="#24343b" stroke-width="0.8" stroke-linecap="round" stroke-linejoin="round" /><path d="M1008.75 765.7 C972.75 759.7 970.75 735.7 1000.75 747.7 Q1005.75 755.7 1008.75 765.7" fill="#7d9478" stroke="#24343b" stroke-width="1.1" stroke-linecap="round" stroke-linejoin="round" /><path d="M1008.75 765.7 Q993.75 753.7 979.75 746.7" fill="none" stroke="#24343b" stroke-width="0.8" stroke-linecap="round" stroke-linejoin="round" /><path d="M1007.9 751.76 C1043.9 745.76 1045.9 721.76 1015.9 733.76 Q1010.9 741.76 1007.9 751.76" fill="#7d9478" stroke="#24343b" stroke-width="1.1" stroke-linecap="round" stroke-linejoin="round" /><path d="M1007.9 751.76 Q1022.9 739.76 1036.9 732.76" fill="none" stroke="#24343b" stroke-width="0.8" stroke-linecap="round" stroke-linejoin="round" /><rect x="80" y="70" width="1040" height="750" fill="url(#paper)" pointer-events="none"/></g>
<rect x="80" y="70" width="1040" height="750" rx="26" fill="none" stroke="#b2aa96" stroke-width="1"/>
<path d="M106 841h70m848 0h70" stroke="#8d8d7c" stroke-width="1"/>
<text x="600" y="847" text-anchor="middle" fill="#24343b" font-family="Georgia,serif" font-size="16" letter-spacing="3">THE GARDENER WHO GREW ANOTHER MORNING</text>
</svg>
